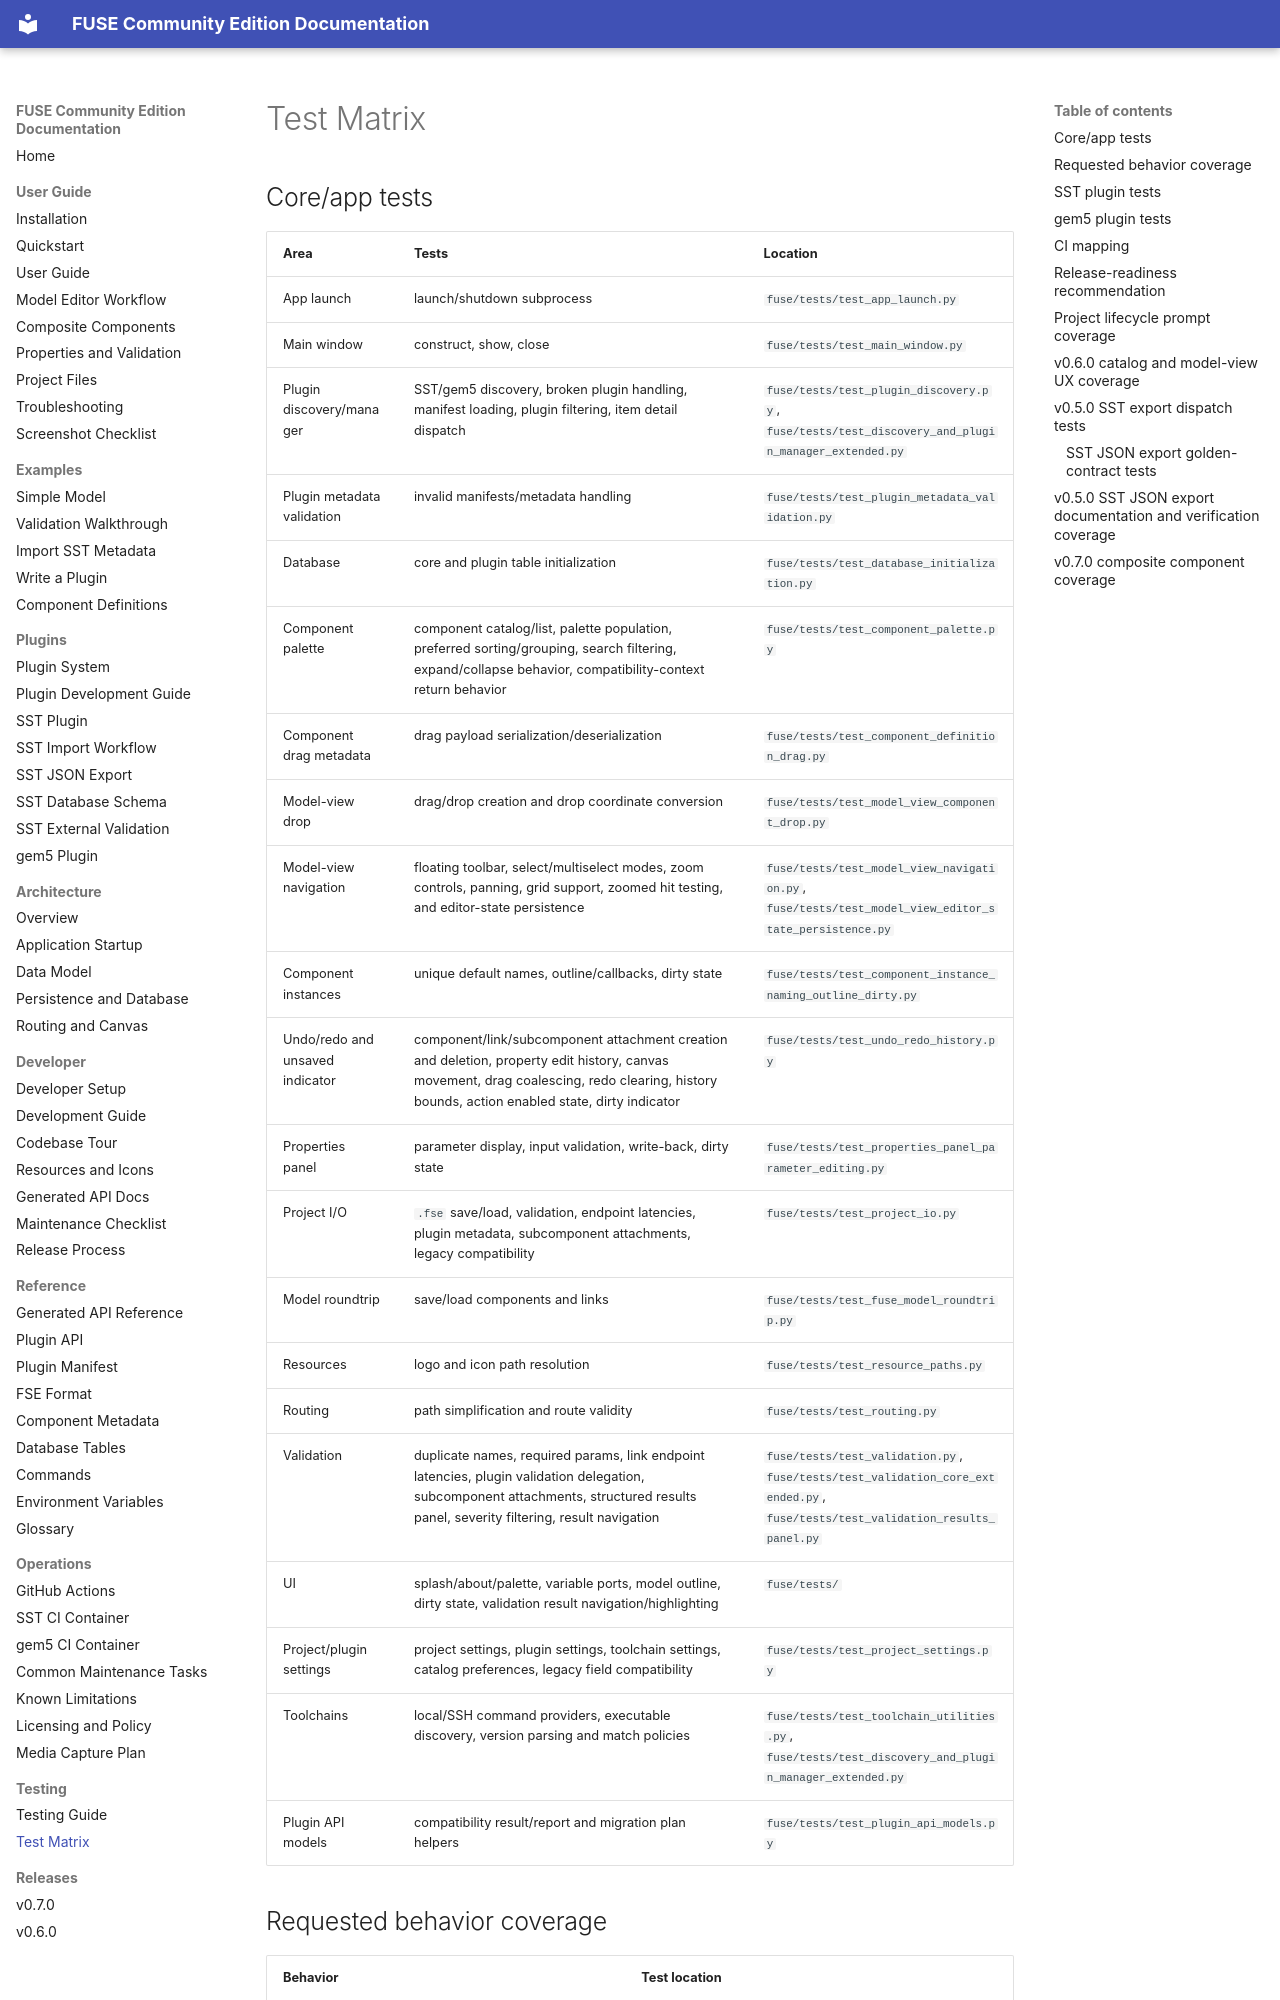

repository: PKBLabs/fuse · page: testing/test-matrix/index.html · generator: mkdocs

# Test Matrix

## Core/app tests

| Area | Tests | Location |
|---|---|---|
| App launch | launch/shutdown subprocess | `fuse/tests/test_app_launch.py` |
| Main window | construct, show, close | `fuse/tests/test_main_window.py` |
| Plugin discovery/manager | SST/gem5 discovery, broken plugin handling, manifest loading, plugin filtering, item detail dispatch | `fuse/tests/test_plugin_discovery.py`, `fuse/tests/test_discovery_and_plugin_manager_extended.py` |
| Plugin metadata validation | invalid manifests/metadata handling | `fuse/tests/test_plugin_metadata_validation.py` |
| Database | core and plugin table initialization | `fuse/tests/test_database_initialization.py` |
| Component palette | component catalog/list, palette population, preferred sorting/grouping, search filtering, expand/collapse behavior, compatibility-context return behavior | `fuse/tests/test_component_palette.py` |
| Component drag metadata | drag payload serialization/deserialization | `fuse/tests/test_component_definition_drag.py` |
| Model-view drop | drag/drop creation and drop coordinate conversion | `fuse/tests/test_model_view_component_drop.py` |
| Model-view navigation | floating toolbar, select/multiselect modes, zoom controls, panning, grid support, zoomed hit testing, and editor-state persistence | `fuse/tests/test_model_view_navigation.py`, `fuse/tests/test_model_view_editor_state_persistence.py` |
| Component instances | unique default names, outline/callbacks, dirty state | `fuse/tests/test_component_instance_naming_outline_dirty.py` |
| Undo/redo and unsaved indicator | component/link/subcomponent attachment creation and deletion, property edit history, canvas movement, drag coalescing, redo clearing, history bounds, action enabled state, dirty indicator | `fuse/tests/test_undo_redo_history.py` |
| Properties panel | parameter display, input validation, write-back, dirty state | `fuse/tests/test_properties_panel_parameter_editing.py` |
| Project I/O | `.fse` save/load, validation, endpoint latencies, plugin metadata, subcomponent attachments, legacy compatibility | `fuse/tests/test_project_io.py` |
| Model roundtrip | save/load components and links | `fuse/tests/test_fuse_model_roundtrip.py` |
| Resources | logo and icon path resolution | `fuse/tests/test_resource_paths.py` |
| Routing | path simplification and route validity | `fuse/tests/test_routing.py` |
| Validation | duplicate names, required params, link endpoint latencies, plugin validation delegation, subcomponent attachments, structured results panel, severity filtering, result navigation | `fuse/tests/test_validation.py`, `fuse/tests/test_validation_core_extended.py`, `fuse/tests/test_validation_results_panel.py` |
| UI | splash/about/palette, variable ports, model outline, dirty state, validation result navigation/highlighting | `fuse/tests/` |
| Project/plugin settings | project settings, plugin settings, toolchain settings, catalog preferences, legacy field compatibility | `fuse/tests/test_project_settings.py` |
| Toolchains | local/SSH command providers, executable discovery, version parsing and match policies | `fuse/tests/test_toolchain_utilities.py`, `fuse/tests/test_discovery_and_plugin_manager_extended.py` |
| Plugin API models | compatibility result/report and migration plan helpers | `fuse/tests/test_plugin_api_models.py` |
